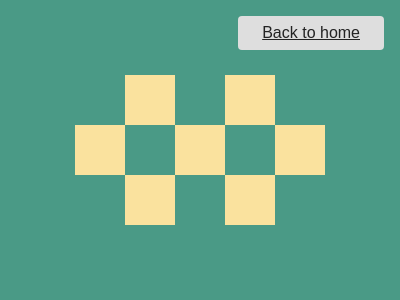

Write a web page that renders exactly this picture using CSS.

<!-- file: index.html -->
<!DOCTYPE html>
<html lang="en">

<head>
    <meta charset="UTF-8">
    <meta name="viewport" content="width=device-width, initial-scale=1.0">
    <link rel="stylesheet" href="style.css">
    <title>CSS Battle Day 1</title>
</head>

<body>
    <a href="../../index.html" class="back-link">Back to home</a>
    <main>
        <div id="grid">
            <div></div>
            <div></div>
            <div></div>
            <div></div>
            <div></div>
            <div></div>
            <div></div>
            <div></div>
            <div></div>
            <div></div>
            <div></div>
            <div></div>
            <div></div>
            <div></div>
            <div></div>
        </div>
    </main>

</body>

</html>

/* file: style.css */
body,
main,
#grid {
    display: grid;
}


.back-link {
    position: absolute;
    right: 1em;
    top: 1em;
    background-color: #dedede;
    color: #232323;
    padding: 0.5em 1.5em;
    border-radius: 4px;
}

body {
    margin: 0;
    height: 100vh;
    width: 100%;
    background-color: #232323;
    font-family: Verdana, Geneva, Tahoma, sans-serif;
}

body,
main {
    place-items: center;
}

main {
    width: 100%;
    max-width: 400px;
    height: 300px;
    background: #4A9A86;
}


#grid {
    /* margin: 0 auto; */
    width: 250px;
    height: 150px;
    grid-template-columns: repeat(5, 1fr);
}

div:nth-child(even) {
    background-color: #FAE29E;
}
